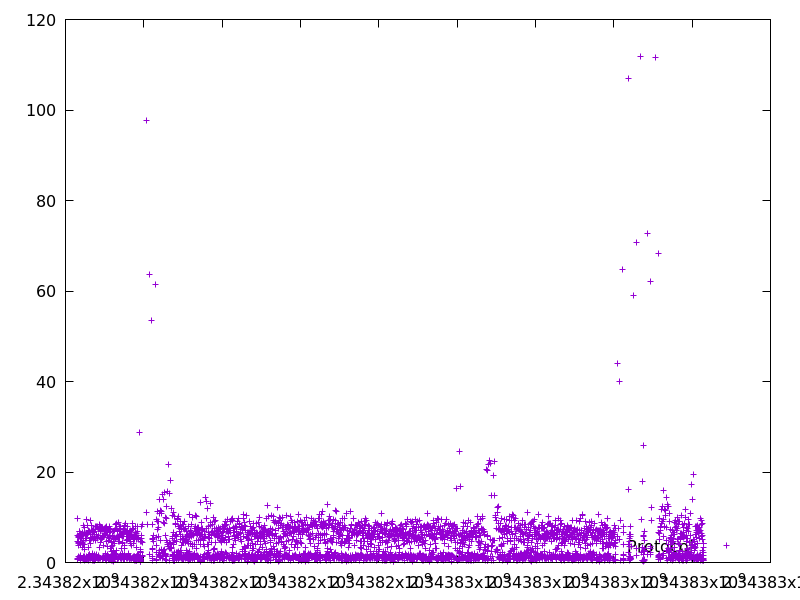

The table this chart was drawn from, first rows:
2343816300.302949, 6.082363
2343816310, 9.642
2343816311, 0.6718
2343816312, 0.8375
2343816316, 4.573
2343816322, 5.828
2343816327, 4.469
2343816331, 4.144
2343816332, 1.311
2343816338, 5.476
2343816342, 3.843
2343816347, 5.85
2343816354, 6.095
2343816361, 6.97
2343816362, 1.113
2343816369, 6.864
2343816370, 1.569
2343816372, 1.134
2343816376, 4.46
2343816377, 0.9379
2343816384, 6.528
2343816384, 0.4402
2343816388, 3.938
2343816389, 1.095
2343816395, 5.282
2343816396, 1.081
2343816401, 5.384
2343816407, 5.719
2343816412, 5.355
2343816418, 5.272
2343816422, 4.131
2343816428, 6.014
2343816429, 0.9572
2343816432, 3.321
2343816439, 6.671
2343816444, 4.554
2343816448, 4.827
2343816453, 4.106
2343816454, 1.181
2343816462, 8.213
2343816463, 1.16
2343816465, 1.272
2343816471, 6.233
2343816472, 0.6775
2343816473, 1.13
2343816481, 7.846
2343816482, 1.321
2343816486, 3.968
2343816493, 6.664
2343816493, 0.3691
2343816496, 2.937
2343816502, 5.952
2343816508, 5.391
2343816513, 5.34
2343816514, 0.7839
2343816520, 5.908
2343816525, 5.224
2343816535, 9.528
2343816541, 6.197
2343816542, 1.427
2343816543, 1.001
... 3,654 more rows
